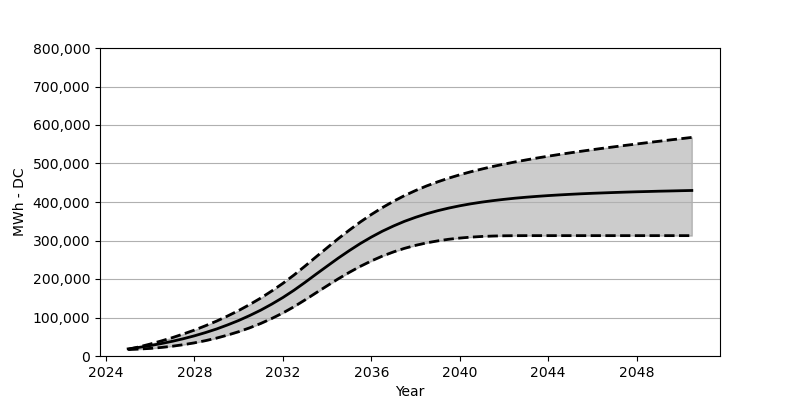

The file beside this chart, header and first rows:
Date, Low, Base, High
2025-01, 16690, 18566, 17164
2025-07, 17999, 22473, 23793
2026-01, 19731, 27071, 31102
2026-07, 22205, 32266, 39081
2027-01, 25401, 38215, 47709
2027-07, 29370, 44864, 57152
2028-01, 34194, 52410, 67368
2028-07, 39874, 60842, 78604
2029-01, 46534, 70203, 90676
2029-07, 54307, 80707, 103871
2030-01, 63141, 92274, 118180
2030-07, 73161, 105057, 133694
2031-01, 84583, 119190, 150560
2031-07, 97428, 134756, 168889
2032-01, 111799, 151889, 188723
2032-07, 127860, 170662, 210227
2033-01, 145725, 191238, 233586
2033-07, 164043, 212371, 257369
2034-01, 182372, 233411, 281151
2034-07, 200217, 253946, 304469
2035-01, 217144, 273605, 326809
2035-07, 232741, 291955, 347890
2036-01, 246905, 308861, 367559
2036-07, 259492, 324118, 385434
2037-01, 270327, 337674, 401856
2037-07, 279594, 349746, 416577
2038-01, 287388, 360219, 429824
2038-07, 293820, 369404, 441669
2039-01, 298995, 377363, 452380
2039-07, 303171, 384156, 461956
2040-01, 306346, 390135, 470667
2040-07, 308748, 395279, 478543
2041-01, 310490, 399733, 485687
2041-07, 311572, 403526, 492326
2042-01, 312242, 406887, 498367
2042-07, 312531, 409877, 503975
2043-01, 312624, 412413, 509294
2043-07, 312634, 414639, 514263
2044-01, 312634, 416629, 518974
2044-07, 312634, 418350, 523479
2045-01, 312634, 419938, 527757
2045-07, 312634, 421371, 531891
2046-01, 312634, 422608, 535891
2046-07, 312634, 423670, 539767
2047-01, 312634, 424711, 543478
2047-07, 312634, 425670, 547138
2048-01, 312634, 426536, 550663
2048-07, 312634, 427247, 554261
2049-01, 312634, 428041, 557704
2049-07, 312634, 428649, 561096
2050-01, 312634, 429340, 564436
2050-07, 312634, 429948, 567786
